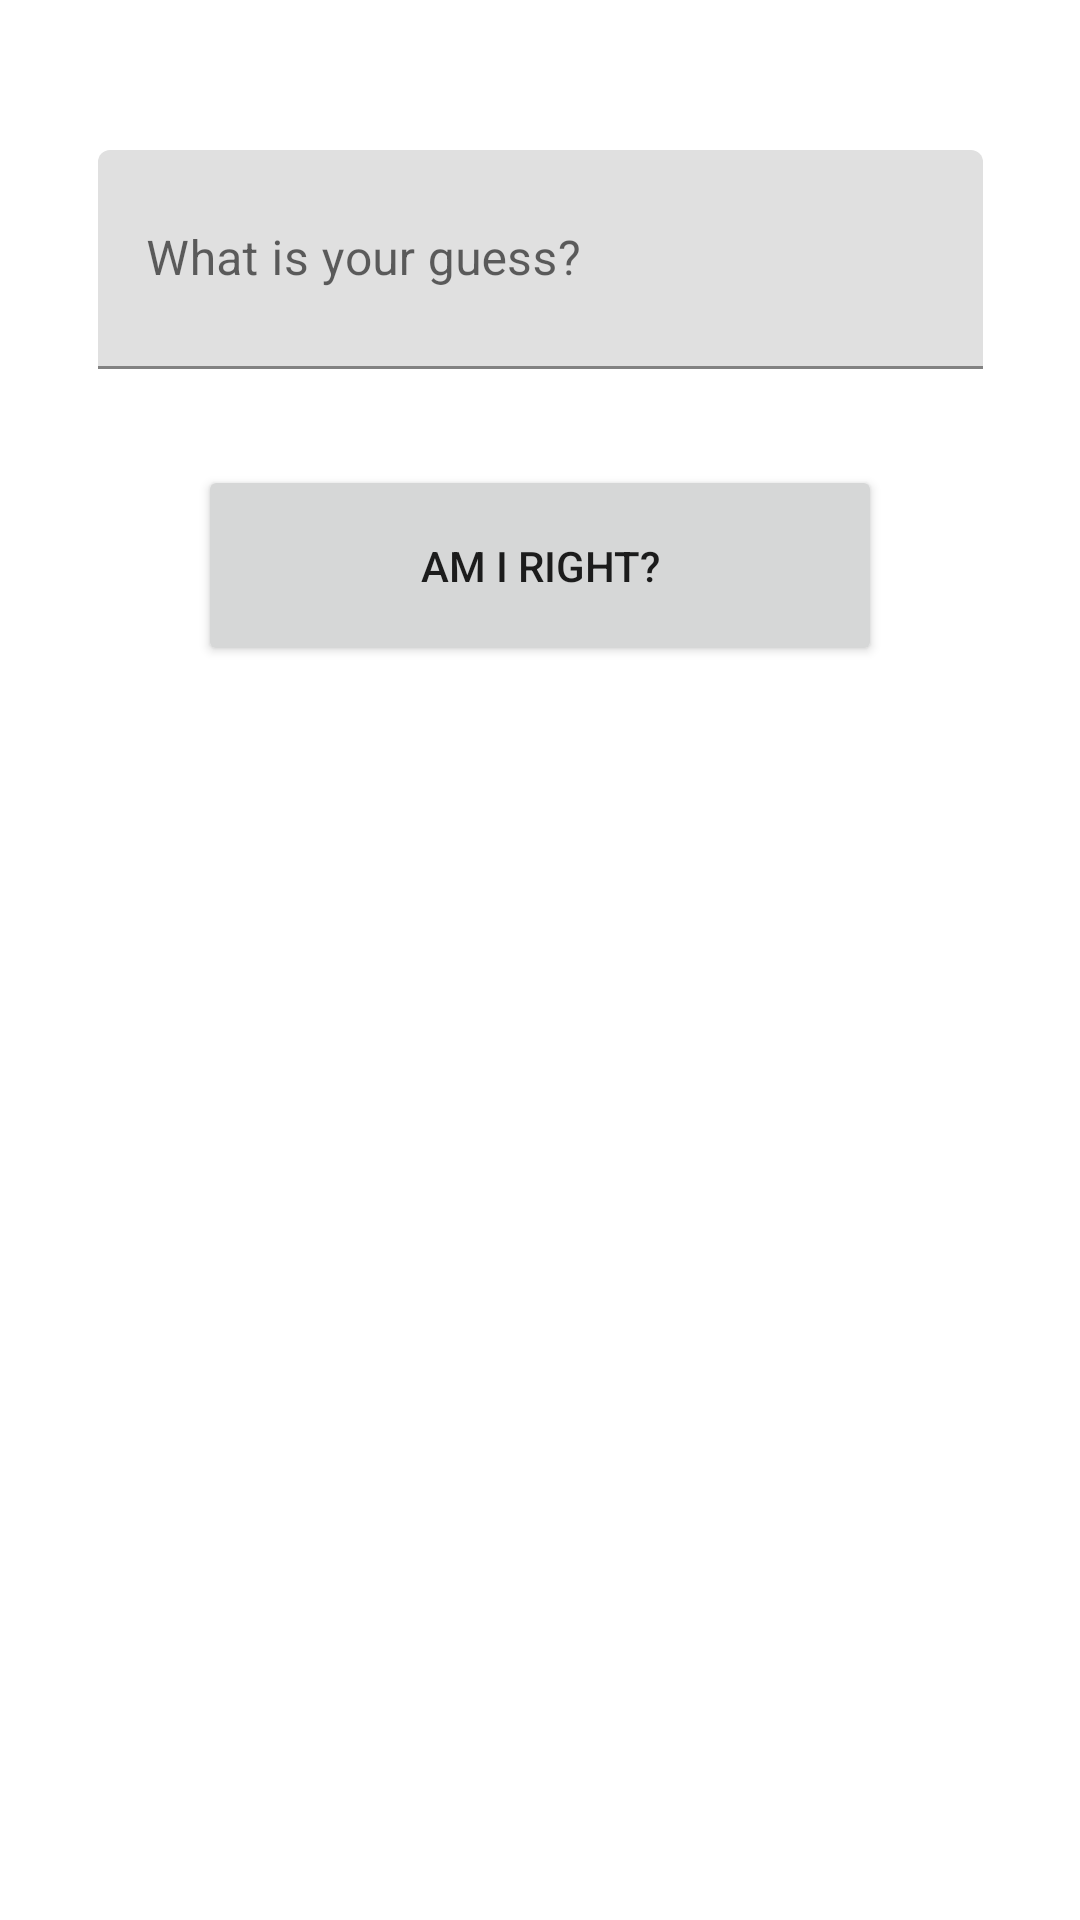

This screen was rendered from an Android layout file. Write that file and the resources it references.
<!-- AndroidManifest.xml: application theme Theme.Task_3_2 -->
<!-- res/layout/activity_main.xml -->
<?xml version="1.0" encoding="utf-8"?>
<androidx.constraintlayout.widget.ConstraintLayout xmlns:android="http://schemas.android.com/apk/res/android"
    xmlns:app="http://schemas.android.com/apk/res-auto"
    xmlns:tools="http://schemas.android.com/tools"
    android:layout_width="match_parent"
    android:layout_height="match_parent"
    tools:context=".MainActivity">

    <com.google.android.material.textfield.TextInputLayout
        android:id="@+id/userInput"
        android:layout_width="295dp"
        android:layout_height="73dp"
        android:layout_marginStart="32dp"
        android:layout_marginTop="50dp"
        android:layout_marginEnd="32dp"
        android:hint="@string/inputText"
        app:layout_constraintEnd_toEndOf="parent"
        app:layout_constraintStart_toStartOf="parent"
        app:layout_constraintTop_toTopOf="parent">

        <com.google.android.material.textfield.TextInputEditText
            android:layout_width="match_parent"
            android:layout_height="match_parent" />
    </com.google.android.material.textfield.TextInputLayout>

    <Button
        android:id="@+id/btnCheckAnswer"
        android:layout_width="228dp"
        android:layout_height="67dp"
        android:layout_marginTop="32dp"
        android:text="@string/btnCheckAnswer"
        app:layout_constraintEnd_toEndOf="parent"
        app:layout_constraintStart_toStartOf="parent"
        app:layout_constraintTop_toBottomOf="@+id/userInput" />

    <TextView
        android:id="@+id/resultText"
        android:layout_width="wrap_content"
        android:layout_height="wrap_content"
        android:layout_marginTop="24dp"
        android:gravity="center"
        app:layout_constraintEnd_toEndOf="parent"
        app:layout_constraintStart_toStartOf="parent"
        app:layout_constraintTop_toBottomOf="@+id/btnCheckAnswer" />

    <TextView
        android:id="@+id/countToTry"
        android:layout_width="wrap_content"
        android:layout_height="wrap_content"
        android:layout_marginBottom="284dp"
        app:layout_constraintBottom_toBottomOf="parent"
        app:layout_constraintEnd_toEndOf="parent"
        app:layout_constraintHorizontal_bias="0.498"
        app:layout_constraintStart_toStartOf="parent" />

</androidx.constraintlayout.widget.ConstraintLayout>
<!-- resources referenced by this layout -->
<resources>
  <string name="btnCheckAnswer">Am I right?</string>
  <string name="inputText">What is your guess?</string>
  <style name="Theme.Task_3_2" parent="Theme.MaterialComponents.DayNight.DarkActionBar">
          
          <item name="colorPrimary">@color/purple_500</item>
          <item name="colorPrimaryVariant">@color/purple_700</item>
          <item name="colorOnPrimary">@color/white</item>
          
          <item name="colorSecondary">@color/teal_200</item>
          <item name="colorSecondaryVariant">@color/teal_700</item>
          <item name="colorOnSecondary">@color/black</item>
          
          <item name="android:statusBarColor" tools:targetApi="l">?attr/colorPrimaryVariant</item>
          
      </style>
  <color name="purple_500">#FF6200EE</color>
  <color name="purple_700">#FF3700B3</color>
  <color name="white">#FFFFFFFF</color>
  <color name="teal_200">#FF03DAC5</color>
  <color name="teal_700">#FF018786</color>
  <color name="black">#FF000000</color>
</resources>
